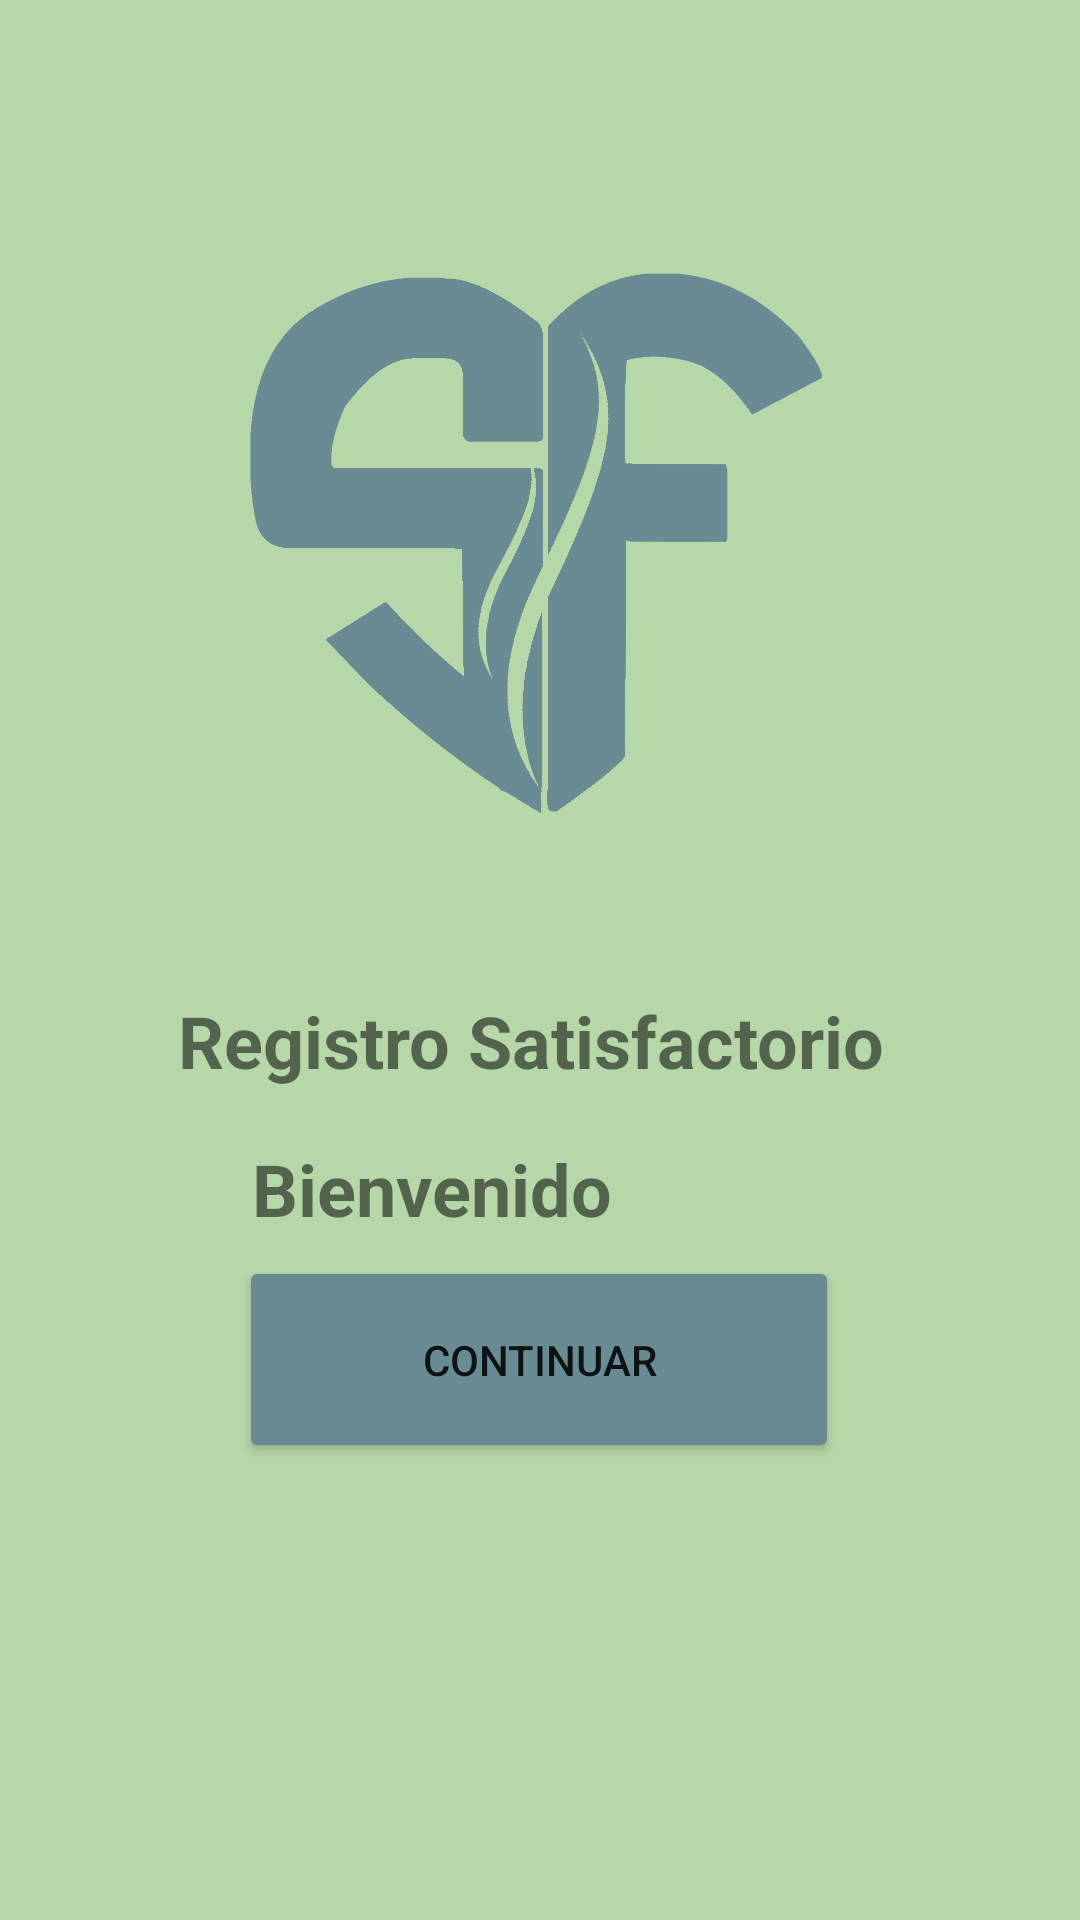

Write the Android layout XML for this screen, with the resource values it uses.
<!-- AndroidManifest.xml: application theme Theme.MyApp01 -->
<!-- res/layout/bienvenida.xml -->
<?xml version="1.0" encoding="utf-8"?>
<androidx.constraintlayout.widget.ConstraintLayout xmlns:android="http://schemas.android.com/apk/res/android"
    xmlns:app="http://schemas.android.com/apk/res-auto"
    xmlns:tools="http://schemas.android.com/tools"
    android:layout_width="match_parent"
    android:layout_height="match_parent"
    android:background="#b6d7a8"
    tools:context=".Bienvenida">

    <TextView
        android:id="@+id/textView5"
        android:layout_width="242dp"
        android:layout_height="50dp"
        android:layout_marginLeft="40dp"
        android:layout_marginTop="20dp"
        android:layout_marginRight="40dp"
        android:gravity="center"
        android:text="Registro Satisfactorio "
        android:textSize="24sp"
        android:textStyle="bold"
        app:layout_constraintHorizontal_bias="0.494"
        app:layout_constraintLeft_toLeftOf="parent"
        app:layout_constraintRight_toRightOf="parent"
        app:layout_constraintTop_toBottomOf="@+id/imageView2" />

    <Button
        android:id="@+id/Continuar"
        android:layout_width="200dp"
        android:layout_height="69dp"
        android:layout_marginBottom="140dp"
        android:backgroundTint="#698C94"
        android:text="Continuar"
        app:layout_constraintBottom_toBottomOf="parent"
        app:layout_constraintEnd_toEndOf="parent"
        app:layout_constraintHorizontal_bias="0.497"
        app:layout_constraintStart_toStartOf="parent"
        app:layout_constraintTop_toBottomOf="@+id/textViewBien"
        app:layout_constraintVertical_bias="0.333" />

    <ImageView
        android:id="@+id/imageView2"
        android:layout_width="242dp"
        android:layout_height="242dp"
        android:layout_marginTop="60dp"
        app:layout_constraintEnd_toEndOf="parent"
        app:layout_constraintStart_toStartOf="parent"
        app:layout_constraintTop_toTopOf="parent"
        app:srcCompat="@drawable/logo3" />

    <TextView
        android:id="@+id/textViewBien"
        android:layout_width="wrap_content"
        android:layout_height="wrap_content"
        android:layout_marginStart="84dp"
        android:layout_marginTop="8dp"
        android:text="Bienvenido"
        android:textSize="24sp"
        android:textStyle="bold"
        app:layout_constraintStart_toStartOf="parent"
        app:layout_constraintTop_toBottomOf="@+id/textView5" />


</androidx.constraintlayout.widget.ConstraintLayout>
<!-- resources referenced by this layout -->
<resources>
  <!-- drawable logo3: png bitmap (drawable, 43492 bytes) -->
  <style name="Theme.MyApp01" parent="Theme.MaterialComponents.DayNight.NoActionBar">
          
          <item name="colorPrimary">@color/teal_700</item>
          <item name="colorPrimaryVariant">@color/purple_700</item>
          <item name="colorOnPrimary">@color/white</item>
          
          <item name="colorSecondary">@color/teal_200</item>
          <item name="colorSecondaryVariant">@color/teal_700</item>
          <item name="colorOnSecondary">@color/black</item>
          
          <item name="android:statusBarColor" tools:targetApi="l">?attr/colorPrimaryVariant</item>
          
      </style>
  <color name="teal_700">#FF018786</color>
  <color name="purple_700">#3F51B5</color>
  <color name="white">#FFFEFE</color>
  <color name="teal_200">#FF03DAC5</color>
  <color name="black">#FF000000</color>
</resources>
